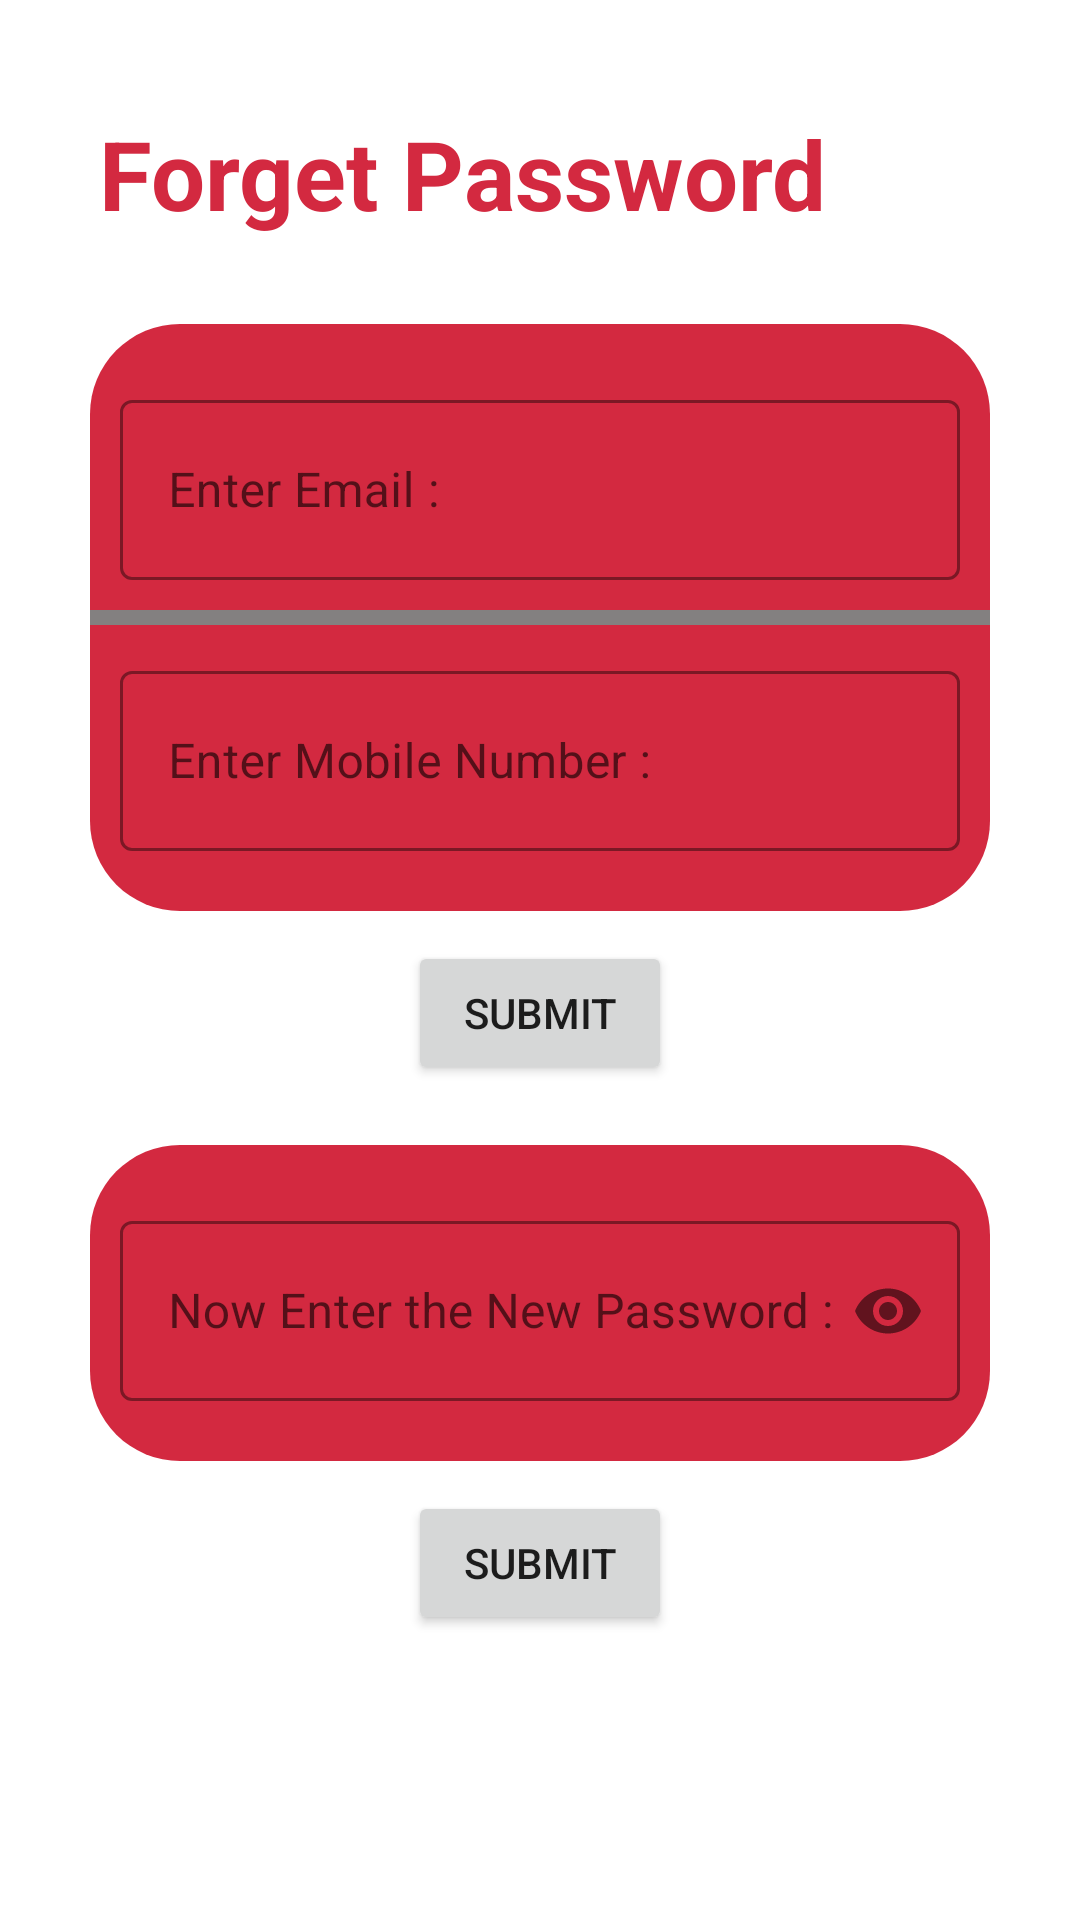

This screen was rendered from an Android layout file. Write that file and the resources it references.
<!-- AndroidManifest.xml: application theme Theme.Shadipedia -->
<!-- res/layout/provider_forget_password.xml -->
<?xml version="1.0" encoding="utf-8"?>
<RelativeLayout xmlns:android="http://schemas.android.com/apk/res/android"
    xmlns:app="http://schemas.android.com/apk/res-auto"
    xmlns:tools="http://schemas.android.com/tools"
    android:layout_width="match_parent"
    android:layout_height="match_parent"
    tools:context="com.spapp.shadipedia.Provider.Provider_Forget_Password">

    <TextView
        android:id="@+id/text_change"
        android:layout_width="match_parent"
        android:layout_height="100dp"
        android:layout_marginStart="8dp"
        android:layout_marginTop="8dp"
        android:layout_marginEnd="8dp"
        android:gravity="center_vertical"
        android:paddingStart="25sp"
        android:text="Forget Password"
        android:textColor="@color/app"
        android:textSize="32sp"
        android:textStyle="bold"
        tools:ignore="RtlSymmetry" />

    <LinearLayout
        android:id="@+id/EP"
        android:layout_width="match_parent"
        android:layout_height="wrap_content"
        android:layout_below="@+id/text_change"
        android:layout_marginHorizontal="30sp"
        android:background="@drawable/backfromlogin"
        android:gravity="center"
        android:orientation="vertical"
        android:paddingVertical="10sp">

        <com.google.android.material.textfield.TextInputLayout
            style="@style/Widget.MaterialComponents.TextInputLayout.OutlinedBox"
            android:layout_width="match_parent"
            android:layout_height="match_parent"
            android:layout_margin="10dp"
            android:elevation="5dp"
            app:boxStrokeColor="@color/black"
            app:hintTextColor="@color/black">

            <com.google.android.material.textfield.TextInputEditText
                android:id="@+id/forgetPemail"
                android:layout_width="match_parent"
                android:layout_height="60dp"
                android:hint="Enter Email :"
                android:inputType="textPersonName"
                android:lines="1"
                android:textColor="@color/white"
                android:textCursorDrawable="@color/black" />

        </com.google.android.material.textfield.TextInputLayout>

        <TextView
            android:layout_width="match_parent"
            android:layout_height="5sp"
            android:background="@color/gray"
            android:paddingVertical="10sp"
            tools:ignore="SmallSp" />

        <com.google.android.material.textfield.TextInputLayout
            style="@style/Widget.MaterialComponents.TextInputLayout.OutlinedBox"
            android:layout_width="match_parent"
            android:layout_height="match_parent"
            android:layout_margin="10dp"
            android:elevation="5dp"
            app:boxStrokeColor="@color/black"
            app:hintTextColor="@color/black">

            <com.google.android.material.textfield.TextInputEditText
                android:id="@+id/forgetPmobilenumber"
                android:layout_width="match_parent"
                android:layout_height="60dp"
                android:textCursorDrawable="@color/black"
                android:hint="Enter Mobile Number :"
                android:inputType="number"
                android:lines="1"
                android:textColor="@color/white" />

        </com.google.android.material.textfield.TextInputLayout>

    </LinearLayout>

    <LinearLayout
        android:id="@+id/buttons"
        android:layout_width="match_parent"
        android:layout_height="wrap_content"
        android:layout_below="@+id/EP"
        android:layout_marginHorizontal="20sp"
        android:layout_marginTop="10dp"
        android:gravity="center">

        <Button
            android:id="@+id/Submitforgetprovider"
            android:layout_width="wrap_content"
            android:layout_height="wrap_content"
            android:text="Submit" />

    </LinearLayout>

    <LinearLayout
        android:id="@+id/Ppass"
        android:layout_width="match_parent"
        android:layout_height="wrap_content"
        android:layout_below="@+id/buttons"
        android:layout_marginHorizontal="30sp"
        android:layout_marginTop="20sp"
        android:background="@drawable/backfromlogin"
        android:gravity="center"
        android:orientation="vertical"
        android:paddingVertical="10sp">

        <com.google.android.material.textfield.TextInputLayout
            style="@style/Widget.MaterialComponents.TextInputLayout.OutlinedBox"
            android:layout_width="match_parent"
            android:layout_height="match_parent"
            android:layout_margin="10dp"
            android:elevation="5dp"
            app:boxStrokeColor="@color/black"
            app:hintTextColor="@color/black"
            app:passwordToggleEnabled="true">

            <com.google.android.material.textfield.TextInputEditText
                android:id="@+id/forgetPpass"
                android:layout_width="match_parent"
                android:layout_height="60dp"
                android:hint="Now Enter the New Password :"
                android:inputType="textPassword"
                android:lines="1"
                android:textColor="@color/white"
                android:textCursorDrawable="@color/black" />

        </com.google.android.material.textfield.TextInputLayout>

    </LinearLayout>

    <LinearLayout
        android:id="@+id/buttonspass"
        android:layout_width="match_parent"
        android:layout_height="wrap_content"
        android:layout_below="@+id/Ppass"
        android:layout_marginHorizontal="20sp"
        android:layout_marginTop="10dp"
        android:gravity="center">

        <Button
            android:id="@+id/Submitforgetproivderpass"
            android:layout_width="wrap_content"
            android:layout_height="wrap_content"
            android:text="Submit" />

    </LinearLayout>

</RelativeLayout>
<!-- resources referenced by this layout -->
<resources>
  <color name="app">#D32940</color>
  <color name="black">#000000</color>
  <color name="gray">#838080</color>
  <color name="white">#FFFFFF</color>
  <!-- drawable backfromlogin (drawable) -->
  <?xml version="1.0" encoding="utf-8"?>
  <shape xmlns:android="http://schemas.android.com/apk/res/android">
      <solid android:color="@color/app"/>
      <corners android:radius="30dp" />
  </shape>
  <style name="Theme.Shadipedia" parent="Theme.MaterialComponents.DayNight.NoActionBar">
          
          <item name="colorPrimary">@color/app</item>
          <item name="colorPrimaryVariant">@color/app</item>
          <item name="colorOnPrimary">@color/white</item>
          
          <item name="colorSecondary">@color/app</item>
          <item name="colorSecondaryVariant">@color/app</item>
          <item name="colorOnSecondary">@color/white</item>
          
          <item name="android:statusBarColor" tools:targetApi="l">?attr/colorPrimaryVariant</item>
          
      </style>
</resources>
